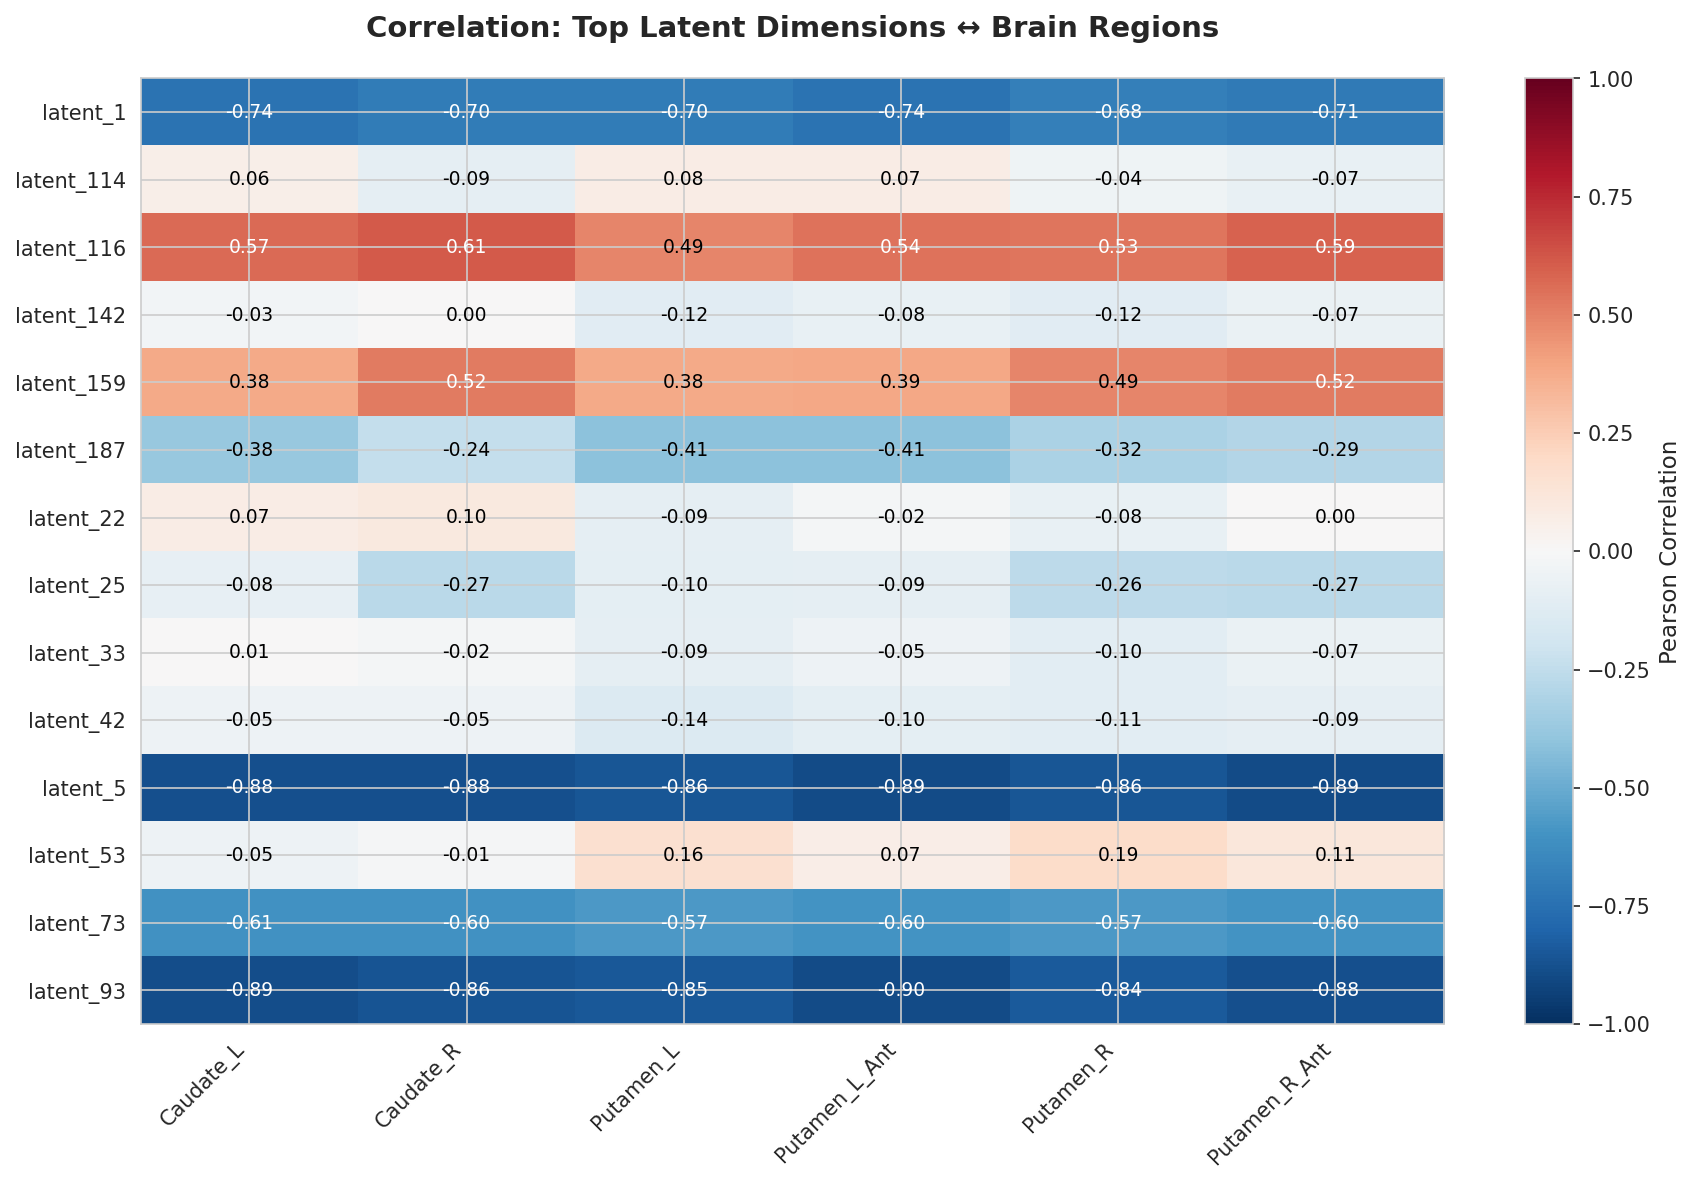

Data behind this chart, as committed beside it:
Latent_Dim, Brain_Region, Correlation, P_Value, Abs_Correlation
latent_93, Putamen_L_Ant, -0.8956, 0.0, 0.8956
latent_5, Putamen_L_Ant, -0.8944, 0.0, 0.8944
latent_5, Putamen_R_Ant, -0.8932, 0.0, 0.8932
latent_93, Caudate_L, -0.8857, 0.0, 0.8857
latent_5, Caudate_L, -0.8789, 0.0, 0.8789
latent_93, Putamen_R_Ant, -0.8774, 0.0, 0.8774
latent_5, Caudate_R, -0.8767, 0.0, 0.8767
latent_93, Caudate_R, -0.8647, 0.0, 0.8647
latent_5, Putamen_L, -0.8564, 0.0, 0.8564
latent_5, Putamen_R, -0.8554, 0.0, 0.8554
latent_93, Putamen_L, -0.8504, 0.0, 0.8504
latent_93, Putamen_R, -0.836, 0.0, 0.836
latent_1, Putamen_L_Ant, -0.741, 0.0, 0.741
latent_1, Caudate_L, -0.7385, 0.0, 0.7385
latent_1, Putamen_R_Ant, -0.7084, 0.0, 0.7084
latent_1, Putamen_L, -0.703, 0.0, 0.703
latent_1, Caudate_R, -0.6994, 0.0, 0.6994
latent_1, Putamen_R, -0.6805, 5.8229767e-317, 0.6805
latent_116, Caudate_R, 0.6114, 4.305638675126527e-239, 0.6114
latent_73, Caudate_L, -0.6087, 1.9056208625064262e-236, 0.6087
latent_73, Caudate_R, -0.6043, 3.653484216767379e-232, 0.6043
latent_73, Putamen_R_Ant, -0.6011, 3.887540515208843e-229, 0.6011
latent_73, Putamen_L_Ant, -0.5979, 3.8362598959580334e-226, 0.5979
latent_116, Putamen_R_Ant, 0.5914, 4.4936773896106985e-220, 0.5914
latent_73, Putamen_R, -0.5736, 3.67498610306154e-204, 0.5736
latent_73, Putamen_L, -0.5705, 1.7029114256283064e-201, 0.5705
latent_116, Caudate_L, 0.5698, 6.893424872860814e-201, 0.5698
latent_116, Putamen_L_Ant, 0.5437, 1.6656326276462087e-179, 0.5437
latent_116, Putamen_R, 0.5348, 1.0615494583568586e-172, 0.5348
latent_159, Caudate_R, 0.5214, 9.431906616455808e-163, 0.5214
latent_159, Putamen_R_Ant, 0.5193, 3.0136463204427216e-161, 0.5193
latent_116, Putamen_L, 0.4913, 5.482601538504613e-142, 0.4913
latent_159, Putamen_R, 0.4897, 6.690136018424052e-141, 0.4897
latent_187, Putamen_L_Ant, -0.4112, 7.850907899461483e-96, 0.4112
latent_187, Putamen_L, -0.4111, 8.955062440938741e-96, 0.4111
latent_159, Putamen_L_Ant, 0.3873, 2.4993790318153327e-84, 0.3873
latent_159, Putamen_L, 0.3806, 3.0301652311900827e-81, 0.3806
latent_187, Caudate_L, -0.3784, 2.7253360805708797e-80, 0.3784
latent_159, Caudate_L, 0.3754, 6.07400500665135e-79, 0.3754
latent_187, Putamen_R, -0.3174, 9.744735847972535e-56, 0.3174
latent_187, Putamen_R_Ant, -0.2901, 1.918486297053204e-46, 0.2901
latent_25, Caudate_R, -0.2713, 1.2887878544771261e-40, 0.2713
latent_25, Putamen_R_Ant, -0.2696, 4.1262904866142015e-40, 0.2696
latent_25, Putamen_R, -0.2608, 1.4522887140906275e-37, 0.2608
latent_187, Caudate_R, -0.2382, 1.8948982168401286e-31, 0.2382
latent_53, Putamen_R, 0.1868, 9.304159561059204e-20, 0.1868
latent_53, Putamen_L, 0.1597, 8.676533407726288e-15, 0.1597
latent_42, Putamen_L, -0.1393, 1.405951717719372e-11, 0.1393
latent_142, Putamen_L, -0.1166, 1.6361183343153467e-08, 0.1166
latent_142, Putamen_R, -0.1153, 2.3679569767587602e-08, 0.1153
latent_53, Putamen_R_Ant, 0.1106, 8.660419558732205e-08, 0.1106
latent_42, Putamen_R, -0.1085, 1.5103910021972757e-07, 0.1085
latent_33, Putamen_R, -0.1026, 6.797325095271196e-07, 0.1026
latent_25, Putamen_L, -0.099, 1.6682005811172756e-06, 0.099
latent_42, Putamen_L_Ant, -0.09751, 2.3861250146466637e-06, 0.09751
latent_22, Caudate_R, 0.09547, 3.869710453117014e-06, 0.09547
latent_114, Caudate_R, -0.09319, 6.560815290924026e-06, 0.09319
latent_22, Putamen_L, -0.09225, 8.11662958131101e-06, 0.09225
latent_33, Putamen_L, -0.09104, 1.067867793693556e-05, 0.09104
latent_42, Putamen_R_Ant, -0.09075, 1.1382944140182409e-05, 0.09075
... 24 more rows
